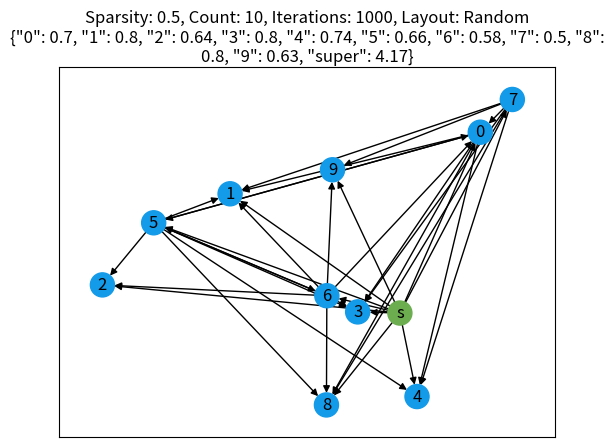

Reproduce this figure in Python.
import random
import math
import networkx as nx
import json 
import matplotlib.pyplot as plt

class Website():
    def __init__(self, name, incoming, outgoing): # takes string name, list incoming, list outgoing
        self.name = name
        self.incoming = incoming
        self.outgoing = outgoing
    def append_incoming(self, items):
        for item in items:
            if item not in self.incoming:
                self.incoming.append(item)
            if self not in item.outgoing: # prevent inconsistencies
                item.outgoing.append(self)
    def append_outgoing(self, items):
        for item in items:
            if item not in self.outgoing:
                self.outgoing.append(item)
            if self not in item.incoming: # prevent inconsistencies
                item.incoming.append(self)

def PageRank(d, node, prev_round): # takes integer d, Website node, and dictionary prev_round
    current_round = {}
    score = (1-d)
    for i in node.incoming:
        prev_score = prev_round[i.name]
        outgoing = len(i.outgoing)
        score += (d*(prev_score/outgoing))
    return score

def iterate(d, supernode, prev_round, iterations):
    for i in range(iterations):
        current=prev_round.copy()
        current["super"] = PageRank (d, supernode, prev_round)
        for node in supernode.outgoing:
            current[node.name] = PageRank(d, node, prev_round)
        prev_round=current.copy()
    return current

def create_network(G, nodes, probability, iterations, layout): # takes Graph G, int nodes, float probability, int iterations, and string layout
    sites = []
    supernode = Website("super", [], [])
    for i in range(nodes):
        site = Website(str(i), [], [])
        sites.append(site)
        G.add_node(site.name) # add nodes to graph visualization
    supernode.append_incoming(sites)
    supernode.append_outgoing(sites)
    for i in sites:
        G.add_edge("s",i.name) # add edges to graph visualization
    for site in sites:
        other_sites=sites[:]
        other_sites.remove(site)
        randomnum = random.random()
        if randomnum <= probability: # make the graphs look more diverse/customize how sparse it looks
            random_outgoing = random.sample(other_sites, k=random.randint(0, nodes-1))
            for i in random_outgoing:
                G.add_edge(site.name,i.name) # add edges to graph visualization
            site.append_outgoing(random_outgoing)
        site.append_incoming([supernode])
        site.append_outgoing([supernode])
    for site in sites: # mostly a debug feature but provides a textual representation of network
        print ("Name: %s" % site.name)
        for i in site.incoming:
            print("Incoming: %s" % i.name)
        for i in site.outgoing:
            print("Outgoing: %s" % i.name)
        print ("---------------")
    sites.append(supernode)
    initial_round = {}
    initial_score = 1/len(sites)
    for e in sites:
        initial_round.update({e.name:initial_score})
    # return [initial_round, supernode]

    rank = iterate(0.85, supernode, initial_round, iterations)
    clean_rank = rank
    for i in clean_rank.keys():
        clean_rank[i] = round(clean_rank[i],2)

    plt.title("Sparsity: %s, Count: %s, Iterations: %s, Layout: %s\n%s" % (sparsity,count,iterations,layout,json.dumps(rank)), wrap=True)

    if layout == "Random":
        pos=nx.random_layout(G) 
    elif layout == "Spectral":
        pos=nx.spectral_layout(G) # a significant amount of time was put into figuring out which layout looked best. this proved to be the most readable
    colors = ["#139ae8"] * nodes + ["#6cad50"] # make supernode readable
    nx.draw_networkx(G, arrows = True, pos=pos, node_color=colors) 



G=nx.DiGraph()
sparsity = 0.5
count = 10
iterations = 1000
layout = "Random" # Change to 'Spectral' for another (potentially more readable) view 
network = create_network(G,count,sparsity,iterations, layout)
# print (network[0])
# print (iterate(0.85, network[1], network[0], 1000))
# nx.draw_networkx(G, arrows = True)
plt.show()
